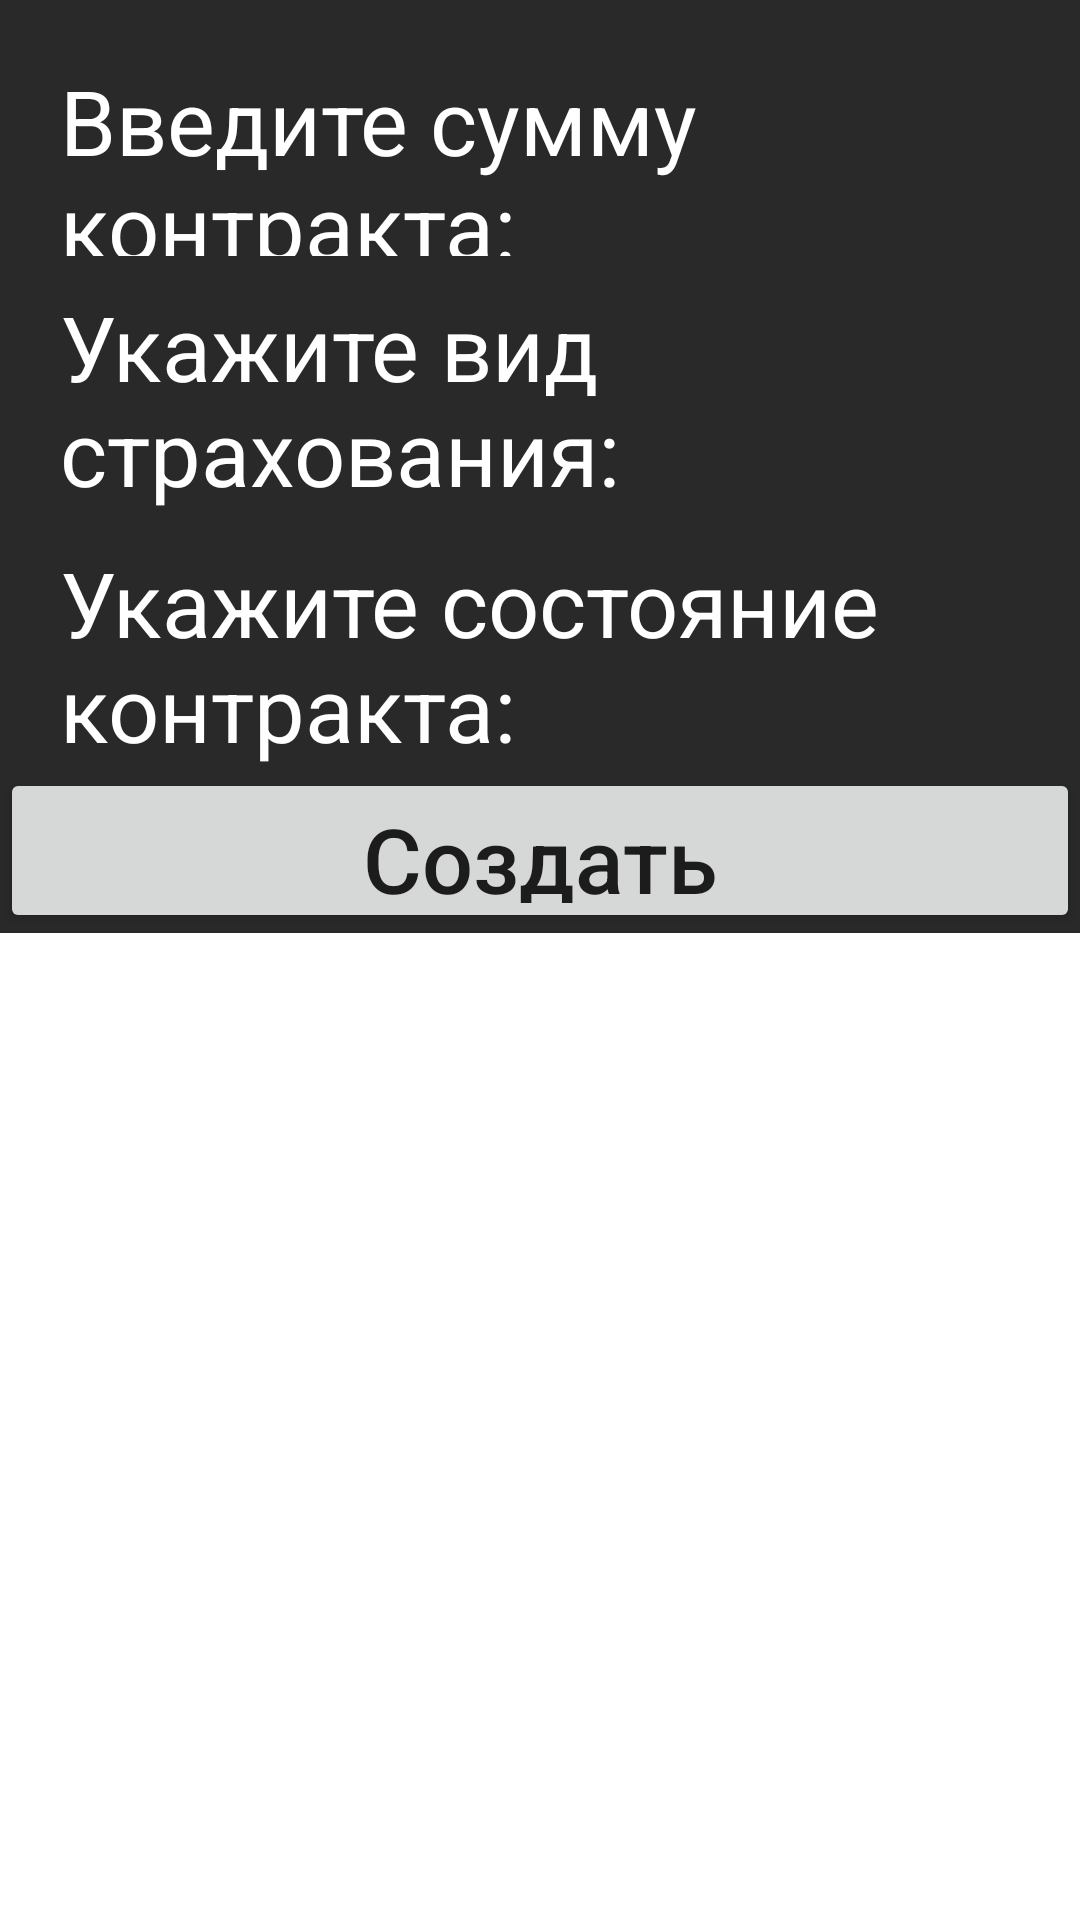

The Android layout XML behind this screen, and the referenced resources:
<!-- AndroidManifest.xml: application theme Theme.KP_2024_BD -->
<!-- res/layout/contract_bottom.xml -->
<?xml version="1.0" encoding="utf-8"?>
<LinearLayout xmlns:android="http://schemas.android.com/apk/res/android"
    xmlns:app="http://schemas.android.com/apk/res-auto"
    android:layout_width="match_parent"
    android:layout_height="wrap_content"
    android:windowSoftInputMode="stateHidden"
    android:id="@+id/contract_bottom"
    android:orientation="vertical">


    <LinearLayout
        android:layout_width="match_parent"
        android:layout_height="wrap_content"
        android:layout_gravity="right"
        android:background="@drawable/black"
        android:orientation="vertical">

        <LinearLayout
            android:layout_width="match_parent"
            android:layout_height="wrap_content"
            android:orientation="horizontal">

            <TextView
                android:layout_width="wrap_content"
                android:layout_height="wrap_content"
                android:layout_marginStart="20dp"
                android:layout_marginTop="10dp"
                android:text="Введите сумму контракта: "
                android:textColor="@color/white"
                android:textSize="30dp"/>

            <EditText
                android:id="@+id/createSumm"
                android:layout_width="200dp"
                android:layout_height="wrap_content"
                android:layout_marginTop="10dp"
                android:backgroundTint="@color/white"
                android:ems="10"
                android:gravity="left"
                android:hint="Сумма"
                android:inputType="textPersonName"
                android:textColor="#fff"
                android:textColorHint="#fff"
                android:textSize="30dp"/>

        </LinearLayout>

        <LinearLayout
            android:layout_width="match_parent"
            android:layout_height="wrap_content"
            android:orientation="horizontal">

            <TextView
                android:layout_width="wrap_content"
                android:layout_height="wrap_content"
                android:layout_marginStart="20dp"
                android:layout_marginTop="10dp"
                android:text="Укажите вид страхования: "
                android:textColor="@color/white"
                android:textSize="30dp"/>

            <Spinner
                android:id="@+id/contractViewSpinner"
                android:layout_width="450dp"
                android:layout_height="60dp"
                android:layout_marginLeft="10dp"
                android:layout_marginTop="5dp" />
        </LinearLayout>

        <LinearLayout
            android:layout_width="match_parent"
            android:layout_height="wrap_content"
            android:orientation="horizontal">

            <TextView
                android:layout_width="wrap_content"
                android:layout_height="wrap_content"
                android:layout_marginStart="20dp"
                android:layout_marginTop="10dp"
                android:text="Укажите состояние контракта:"
                android:textColor="@color/white"
                android:textSize="30dp"/>

            <Spinner
                android:id="@+id/contractStatusSpinner"
                android:layout_width="450dp"
                android:layout_height="60dp"
                android:layout_marginLeft="10dp"
                android:layout_marginTop="5dp" />
        </LinearLayout>

        <LinearLayout
            android:layout_width="match_parent"
            android:layout_height="55dp"
            android:layout_marginTop="0dp">

            <Button
                android:id="@+id/buttonAddContractBottom"
                android:layout_width="50dp"
                android:layout_height="55dp"
                android:layout_marginStart="0dp"
                android:layout_marginTop="00dp"
                android:layout_weight="1"
                android:gravity="center"
                android:textAllCaps="false"
                android:text="Создать"
                android:textSize="30dp"/>
        </LinearLayout>




    </LinearLayout>

</LinearLayout>
<!-- resources referenced by this layout -->
<resources>
  <color name="white">#FFFFFFFF</color>
  <!-- drawable black: png bitmap (drawable, 360 bytes) -->
  <style name="Theme.KP_2024_BD" parent="Theme.MaterialComponents.DayNight.NoActionBar">
          
          <item name="colorPrimary">#353D6A</item>
          <item name="colorPrimaryVariant">#353D6A</item>
          <item name="colorOnPrimary">@color/white</item>
          
          <item name="colorSecondary">@color/teal_200</item>
          <item name="colorSecondaryVariant">@color/teal_700</item>
          <item name="colorOnSecondary">@color/black</item>
          
          <item name="android:statusBarColor">?attr/colorPrimaryVariant</item>
          
      </style>
  <color name="teal_200">#FF03DAC5</color>
  <color name="teal_700">#FF018786</color>
  <color name="black">#FF000000</color>
</resources>
